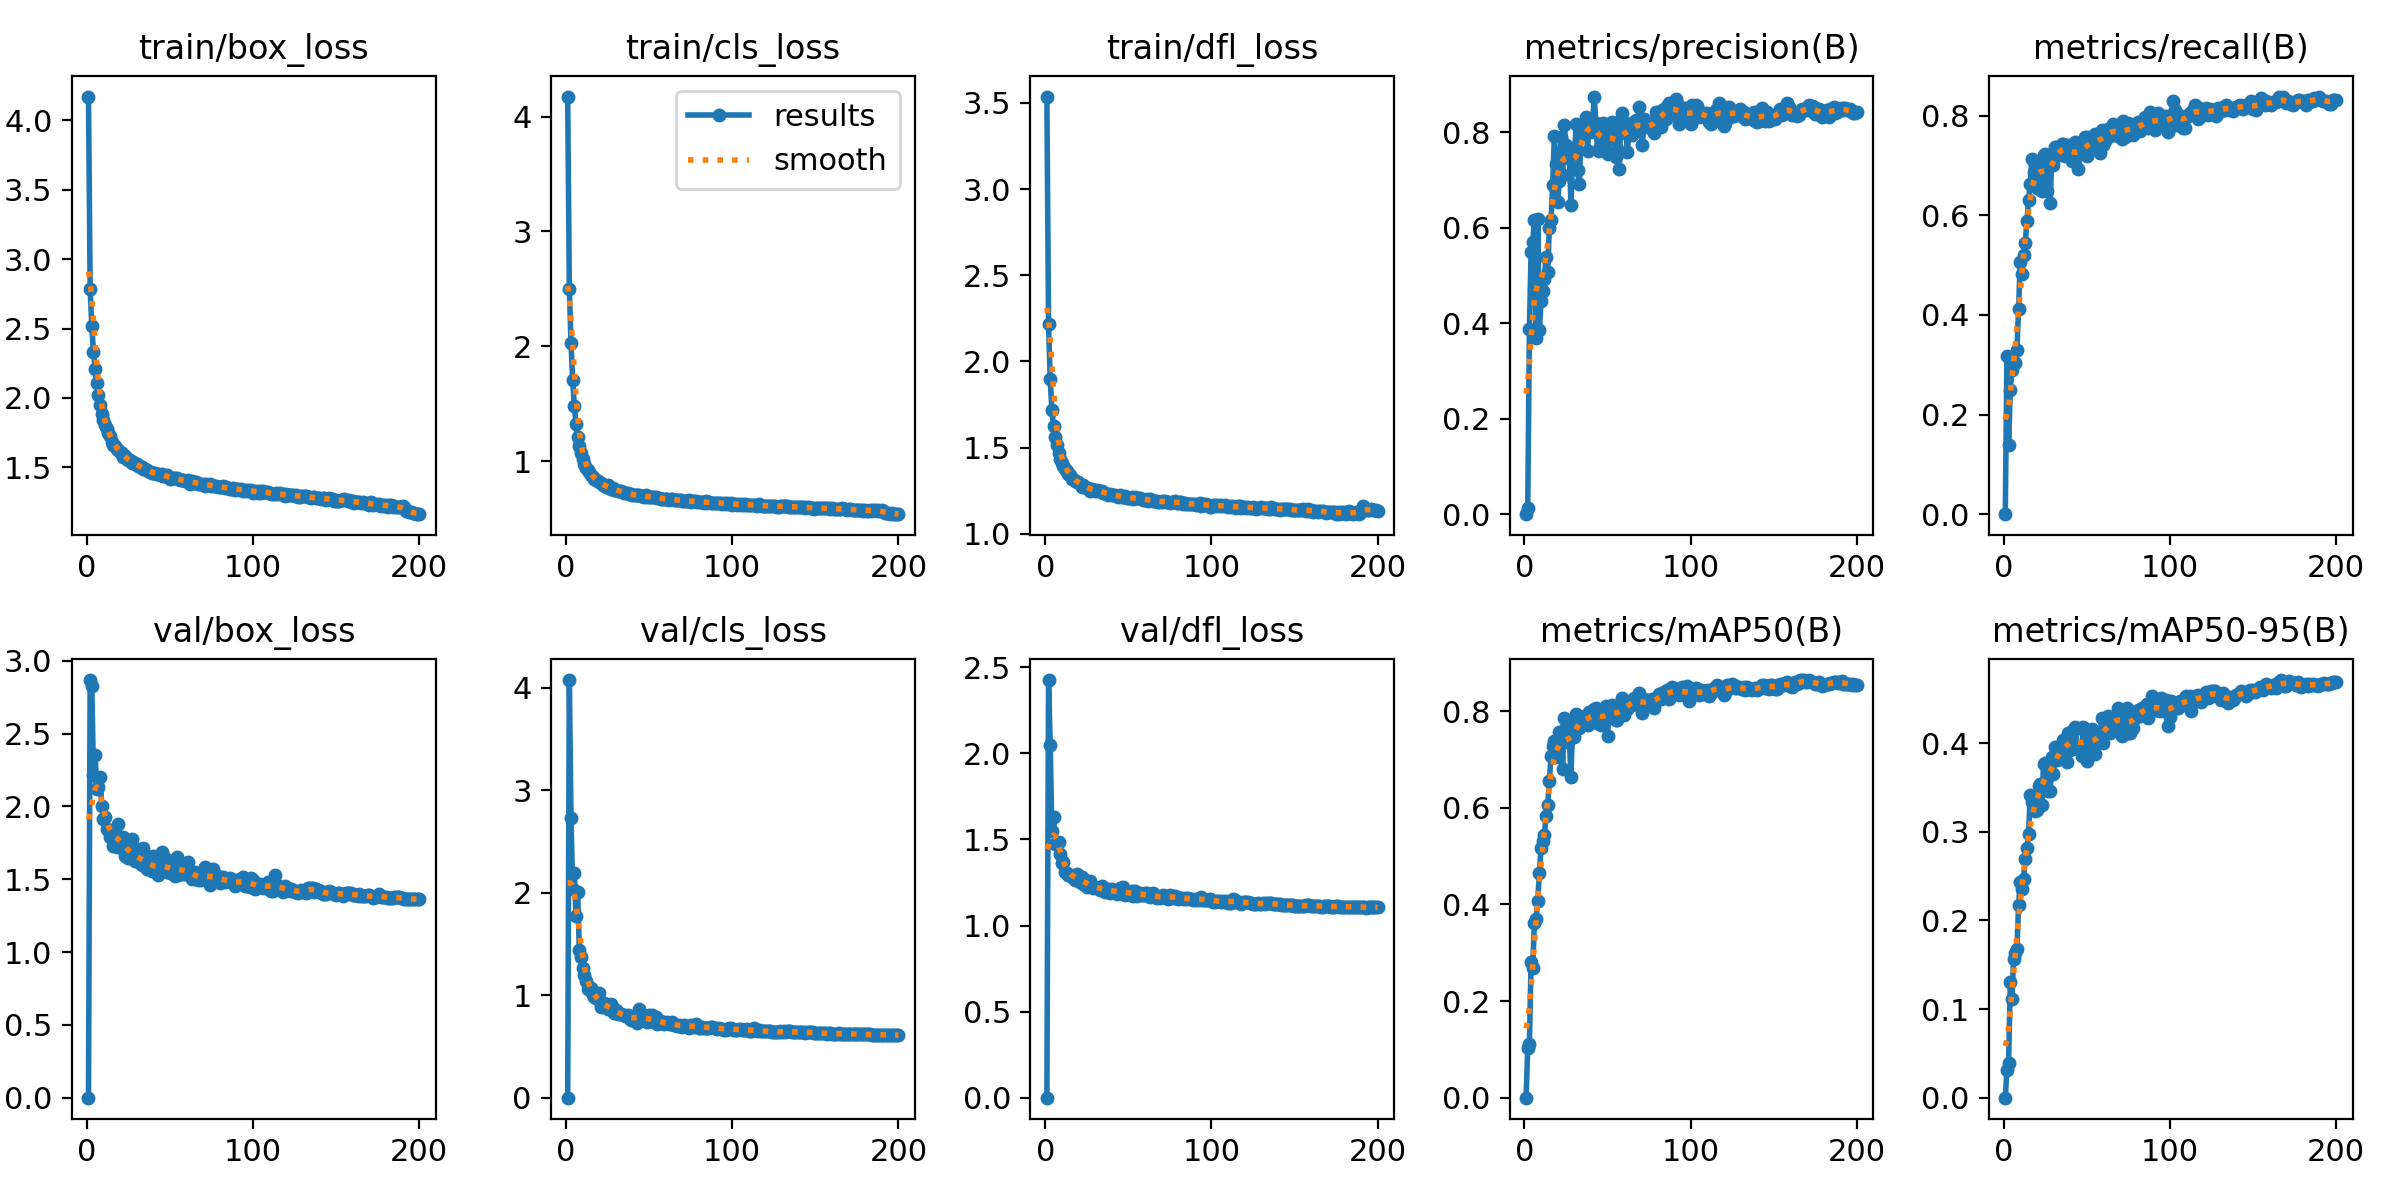

The table this chart was drawn from, first rows:
epoch, train/box_loss, train/cls_loss, train/dfl_loss, metrics/precision(B), metrics/recall(B), metrics/mAP50(B), metrics/mAP50-95(B), val/box_loss, val/cls_loss, val/dfl_loss, lr/pg0, lr/pg1, lr/pg2
1, 4.17, 4.175, 3.537, 0, 0, 0, 0, 0, 0, 0, 0.003273, 0.003273, 0.003273
2, 2.785, 2.498, 2.216, 0.01391, 0.3175, 0.1026, 0.03176, 2.868, 4.073, 2.426, 0.006573, 0.006573, 0.006573
3, 2.519, 2.033, 1.896, 0.3869, 0.1381, 0.1111, 0.03869, 2.825, 2.723, 2.047, 0.009841, 0.009841, 0.009841
4, 2.334, 1.706, 1.721, 0.5494, 0.2492, 0.2805, 0.1301, 2.218, 2.036, 1.548, 0.009851, 0.009851, 0.009851
5, 2.21, 1.477, 1.626, 0.5696, 0.289, 0.2689, 0.1115, 2.354, 2.194, 1.631, 0.009851, 0.009851, 0.009851
6, 2.104, 1.325, 1.562, 0.617, 0.3056, 0.3617, 0.1563, 2.12, 1.773, 1.475, 0.009802, 0.009802, 0.009802
7, 2.021, 1.21, 1.514, 0.3682, 0.3034, 0.3692, 0.1638, 2.136, 2.009, 1.481, 0.009753, 0.009753, 0.009753
8, 1.947, 1.128, 1.468, 0.6189, 0.329, 0.4068, 0.1672, 2.202, 1.442, 1.484, 0.009703, 0.009703, 0.009703
9, 1.885, 1.067, 1.434, 0.3853, 0.4123, 0.4656, 0.2176, 2.003, 1.376, 1.415, 0.009654, 0.009654, 0.009654
10, 1.842, 1.022, 1.411, 0.4464, 0.5057, 0.5164, 0.2434, 1.915, 1.262, 1.364, 0.009604, 0.009604, 0.009604
11, 1.808, 0.9793, 1.395, 0.4684, 0.4827, 0.5307, 0.236, 1.931, 1.196, 1.371, 0.009555, 0.009555, 0.009555
12, 1.775, 0.9431, 1.379, 0.4924, 0.5201, 0.5433, 0.2472, 1.845, 1.139, 1.314, 0.009505, 0.009505, 0.009505
13, 1.747, 0.9246, 1.365, 0.5389, 0.5434, 0.5821, 0.2692, 1.837, 1.058, 1.305, 0.009456, 0.009456, 0.009456
14, 1.723, 0.9017, 1.349, 0.5069, 0.5882, 0.6053, 0.2818, 1.788, 1.056, 1.293, 0.009406, 0.009406, 0.009406
15, 1.685, 0.8759, 1.339, 0.5997, 0.6302, 0.6557, 0.2975, 1.817, 1.066, 1.291, 0.009357, 0.009357, 0.009357
16, 1.659, 0.8594, 1.319, 0.6166, 0.6629, 0.7068, 0.341, 1.727, 0.9986, 1.284, 0.009307, 0.009307, 0.009307
17, 1.653, 0.8479, 1.316, 0.6897, 0.7132, 0.7284, 0.3337, 1.825, 0.9795, 1.287, 0.009258, 0.009258, 0.009258
18, 1.634, 0.8341, 1.308, 0.7913, 0.6877, 0.7374, 0.3267, 1.725, 0.9724, 1.266, 0.009208, 0.009208, 0.009208
19, 1.628, 0.8272, 1.302, 0.7329, 0.6883, 0.7191, 0.324, 1.878, 0.9644, 1.299, 0.009158, 0.009158, 0.009158
20, 1.611, 0.8174, 1.303, 0.6545, 0.6548, 0.7055, 0.3245, 1.773, 1.021, 1.262, 0.009109, 0.009109, 0.009109
21, 1.601, 0.8116, 1.292, 0.6985, 0.7093, 0.7569, 0.3518, 1.718, 0.8811, 1.255, 0.009059, 0.009059, 0.009059
22, 1.573, 0.7923, 1.274, 0.7893, 0.7, 0.7519, 0.3544, 1.792, 0.8925, 1.28, 0.00901, 0.00901, 0.00901
23, 1.581, 0.789, 1.285, 0.7114, 0.6482, 0.6804, 0.3303, 1.663, 0.9192, 1.239, 0.00896, 0.00896, 0.00896
24, 1.562, 0.7777, 1.274, 0.8143, 0.7207, 0.7867, 0.3761, 1.743, 0.8889, 1.263, 0.008911, 0.008911, 0.008911
25, 1.554, 0.7889, 1.268, 0.7734, 0.7236, 0.767, 0.3772, 1.644, 0.8654, 1.225, 0.008861, 0.008861, 0.008861
26, 1.55, 0.7668, 1.264, 0.7459, 0.6478, 0.7369, 0.3749, 1.667, 0.8847, 1.239, 0.008812, 0.008812, 0.008812
27, 1.53, 0.7551, 1.25, 0.7579, 0.7063, 0.7431, 0.3455, 1.775, 0.9149, 1.258, 0.008762, 0.008762, 0.008762
28, 1.536, 0.7638, 1.262, 0.648, 0.6242, 0.6643, 0.3455, 1.637, 0.8716, 1.228, 0.008713, 0.008713, 0.008713
29, 1.524, 0.7508, 1.256, 0.7483, 0.7174, 0.7762, 0.3843, 1.622, 0.8214, 1.219, 0.008663, 0.008663, 0.008663
30, 1.521, 0.7495, 1.249, 0.7273, 0.7015, 0.7475, 0.3651, 1.709, 0.8573, 1.223, 0.008614, 0.008614, 0.008614
31, 1.513, 0.7444, 1.252, 0.818, 0.7367, 0.7937, 0.3959, 1.63, 0.8194, 1.22, 0.008564, 0.008564, 0.008564
32, 1.509, 0.7424, 1.247, 0.72, 0.7362, 0.7817, 0.3806, 1.615, 0.8297, 1.218, 0.008515, 0.008515, 0.008515
33, 1.504, 0.7409, 1.251, 0.6908, 0.7295, 0.7643, 0.3828, 1.597, 0.8127, 1.208, 0.008466, 0.008466, 0.008466
34, 1.49, 0.736, 1.247, 0.7946, 0.7219, 0.7806, 0.397, 1.716, 0.8105, 1.232, 0.008416, 0.008416, 0.008416
35, 1.487, 0.7239, 1.24, 0.8121, 0.7425, 0.7828, 0.3959, 1.646, 0.8023, 1.208, 0.008367, 0.008367, 0.008367
36, 1.482, 0.7227, 1.239, 0.8163, 0.7432, 0.7892, 0.4033, 1.57, 0.7944, 1.197, 0.008317, 0.008317, 0.008317
37, 1.471, 0.7206, 1.231, 0.8319, 0.7192, 0.7756, 0.3937, 1.601, 0.8017, 1.21, 0.008268, 0.008268, 0.008268
38, 1.468, 0.7133, 1.227, 0.7611, 0.7374, 0.7708, 0.3791, 1.61, 0.7793, 1.211, 0.008218, 0.008218, 0.008218
39, 1.458, 0.7158, 1.232, 0.828, 0.7401, 0.7993, 0.4115, 1.556, 0.7551, 1.191, 0.008169, 0.008169, 0.008169
40, 1.462, 0.7085, 1.228, 0.7996, 0.7272, 0.7842, 0.3929, 1.657, 0.787, 1.213, 0.008119, 0.008119, 0.008119
41, 1.463, 0.7074, 1.227, 0.8163, 0.7095, 0.787, 0.4045, 1.574, 0.7654, 1.202, 0.00807, 0.00807, 0.00807
42, 1.454, 0.7029, 1.223, 0.8749, 0.724, 0.804, 0.4145, 1.574, 0.7665, 1.196, 0.00802, 0.00802, 0.00802
43, 1.454, 0.7031, 1.221, 0.8194, 0.7475, 0.8074, 0.418, 1.532, 0.7301, 1.182, 0.007971, 0.007971, 0.007971
44, 1.448, 0.7058, 1.215, 0.7631, 0.7315, 0.7975, 0.3961, 1.562, 0.8688, 1.188, 0.007921, 0.007921, 0.007921
45, 1.449, 0.7007, 1.224, 0.7616, 0.693, 0.7725, 0.3934, 1.69, 0.816, 1.218, 0.007872, 0.007872, 0.007872
46, 1.439, 0.6949, 1.215, 0.7679, 0.7256, 0.7715, 0.394, 1.567, 0.7528, 1.192, 0.007822, 0.007822, 0.007822
47, 1.437, 0.6906, 1.213, 0.8189, 0.7316, 0.7872, 0.3858, 1.643, 0.7913, 1.226, 0.007772, 0.007772, 0.007772
48, 1.444, 0.7017, 1.219, 0.7944, 0.7309, 0.8009, 0.4187, 1.553, 0.7481, 1.178, 0.007723, 0.007723, 0.007723
49, 1.433, 0.6906, 1.21, 0.7886, 0.757, 0.8101, 0.413, 1.561, 0.7387, 1.182, 0.007673, 0.007673, 0.007673
50, 1.42, 0.684, 1.208, 0.7548, 0.719, 0.7492, 0.3795, 1.541, 0.8015, 1.182, 0.007624, 0.007624, 0.007624
51, 1.421, 0.6848, 1.205, 0.7862, 0.7567, 0.8085, 0.4059, 1.6, 0.743, 1.193, 0.007574, 0.007574, 0.007574
52, 1.427, 0.6844, 1.211, 0.803, 0.7393, 0.8013, 0.408, 1.58, 0.8087, 1.2, 0.007525, 0.007525, 0.007525
53, 1.422, 0.6852, 1.204, 0.8209, 0.7475, 0.812, 0.4161, 1.524, 0.7338, 1.169, 0.007476, 0.007476, 0.007476
54, 1.422, 0.6845, 1.211, 0.8042, 0.7413, 0.8056, 0.3942, 1.653, 0.7913, 1.203, 0.007426, 0.007426, 0.007426
55, 1.414, 0.6773, 1.208, 0.7488, 0.7625, 0.7824, 0.3873, 1.53, 0.7228, 1.173, 0.007377, 0.007377, 0.007377
56, 1.413, 0.6814, 1.206, 0.7645, 0.7469, 0.7824, 0.4065, 1.547, 0.7411, 1.181, 0.007327, 0.007327, 0.007327
57, 1.406, 0.6745, 1.205, 0.7225, 0.7604, 0.7913, 0.4094, 1.585, 0.7503, 1.186, 0.007278, 0.007278, 0.007278
58, 1.411, 0.6741, 1.2, 0.8265, 0.7243, 0.796, 0.4017, 1.534, 0.7237, 1.177, 0.007228, 0.007228, 0.007228
59, 1.4, 0.6745, 1.198, 0.8412, 0.7719, 0.8275, 0.4286, 1.533, 0.7157, 1.178, 0.007178, 0.007178, 0.007178
60, 1.403, 0.6714, 1.198, 0.803, 0.742, 0.7928, 0.4001, 1.603, 0.7274, 1.189, 0.007129, 0.007129, 0.007129
... 140 more rows
